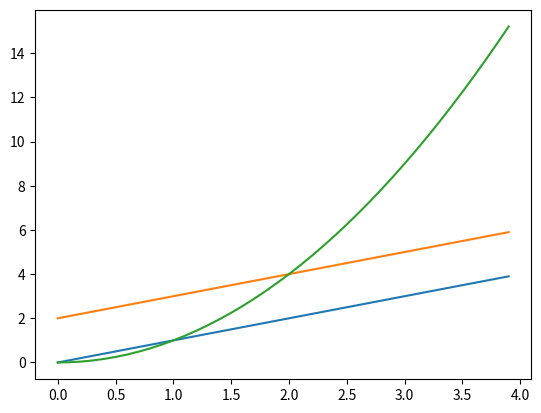

Reproduce this figure in Python.
import numpy as np
import matplotlib.pyplot as plt
t=np.arange(0.,4.,0.1)
plt.plot(t,t,t,t+2,t,t**2)
plt.show() # This statement is not necessary in Spyder
# I am a picture, I am a picture, I am a picture. 